Image classification data set "MYCT_pics_updated" (Ankita2719AIML/MYCT on GitHub). Class labels (2): forged, genuine.

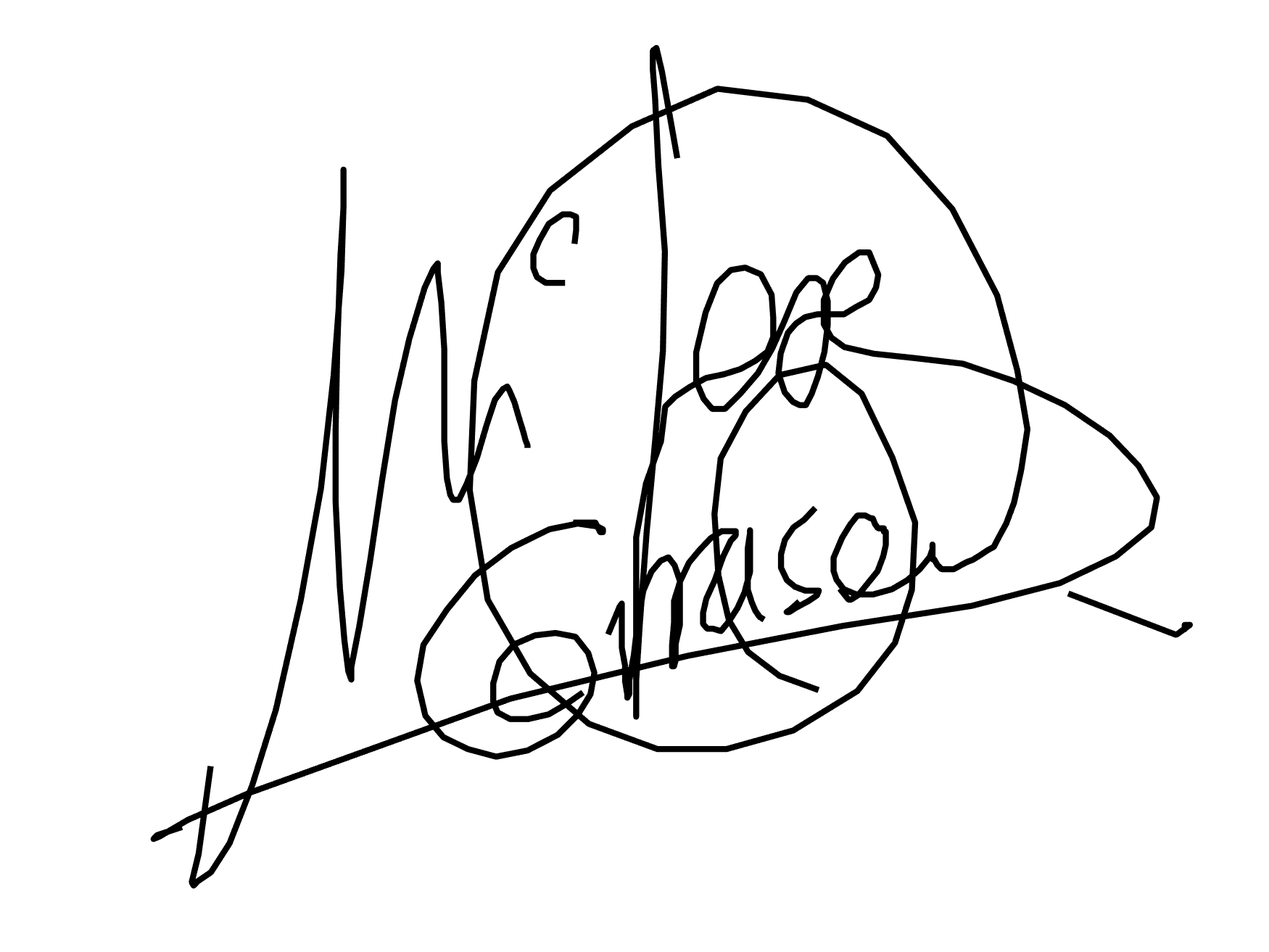
Label: genuine

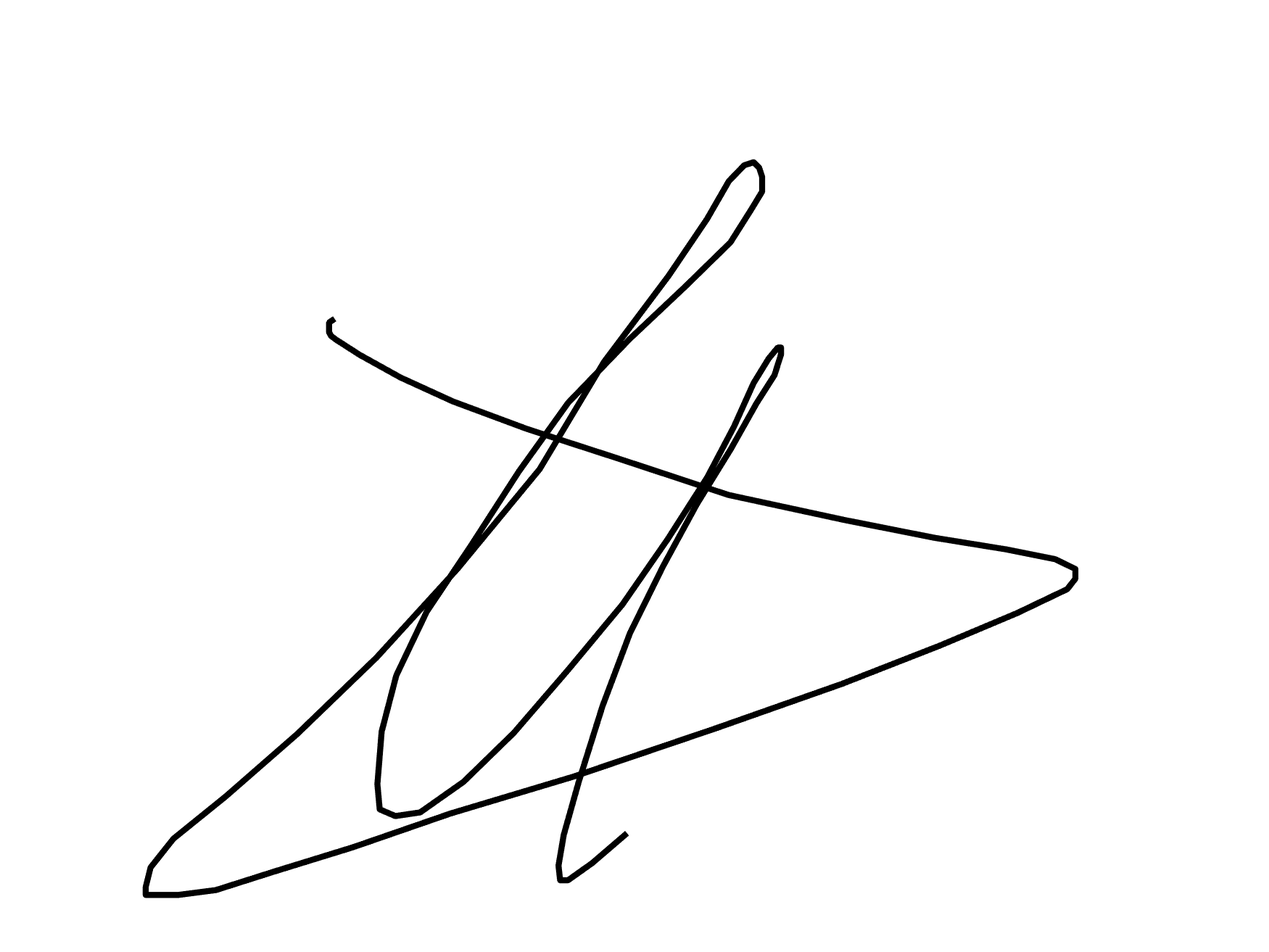
Label: forged

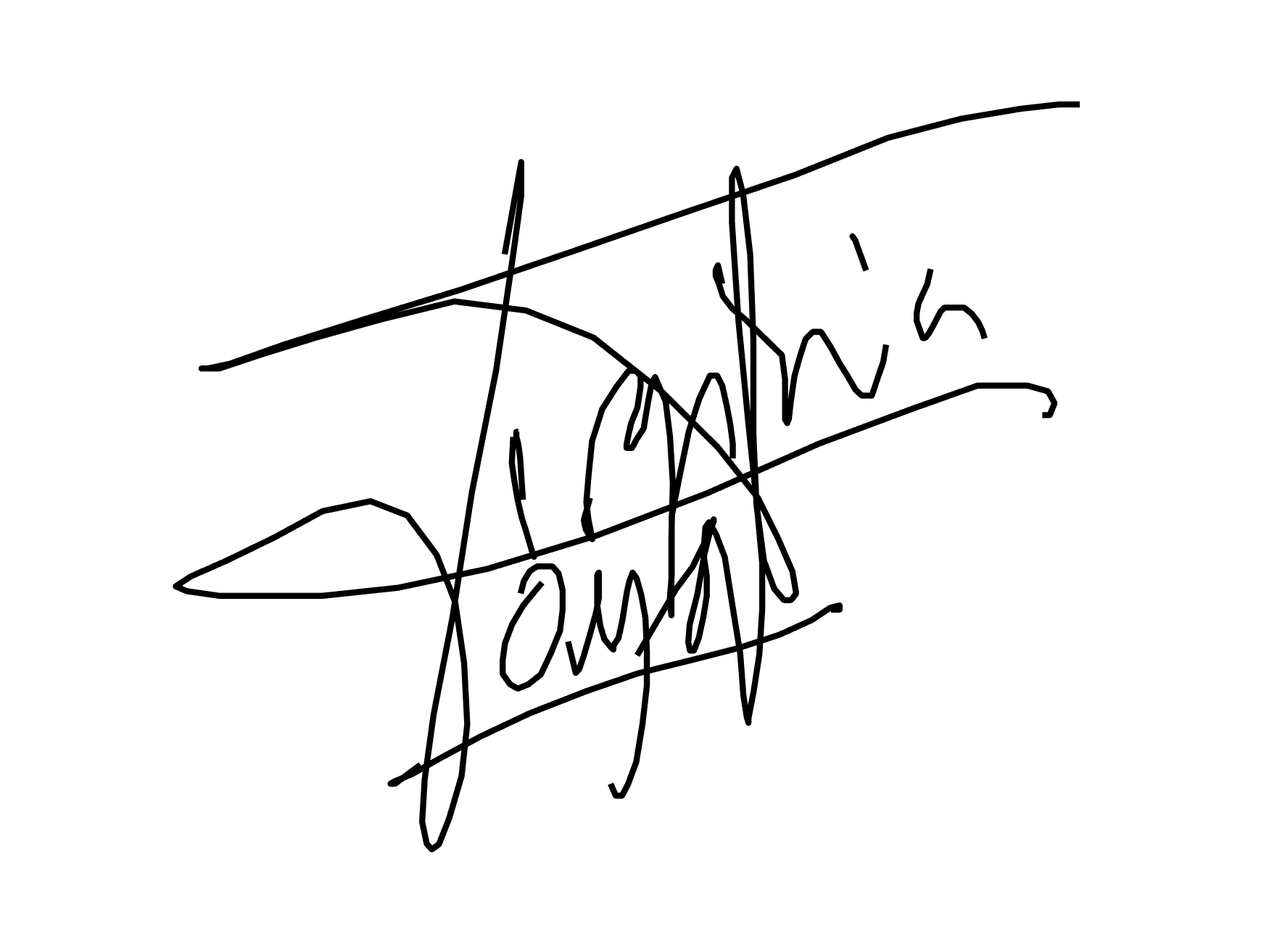
Label: genuine

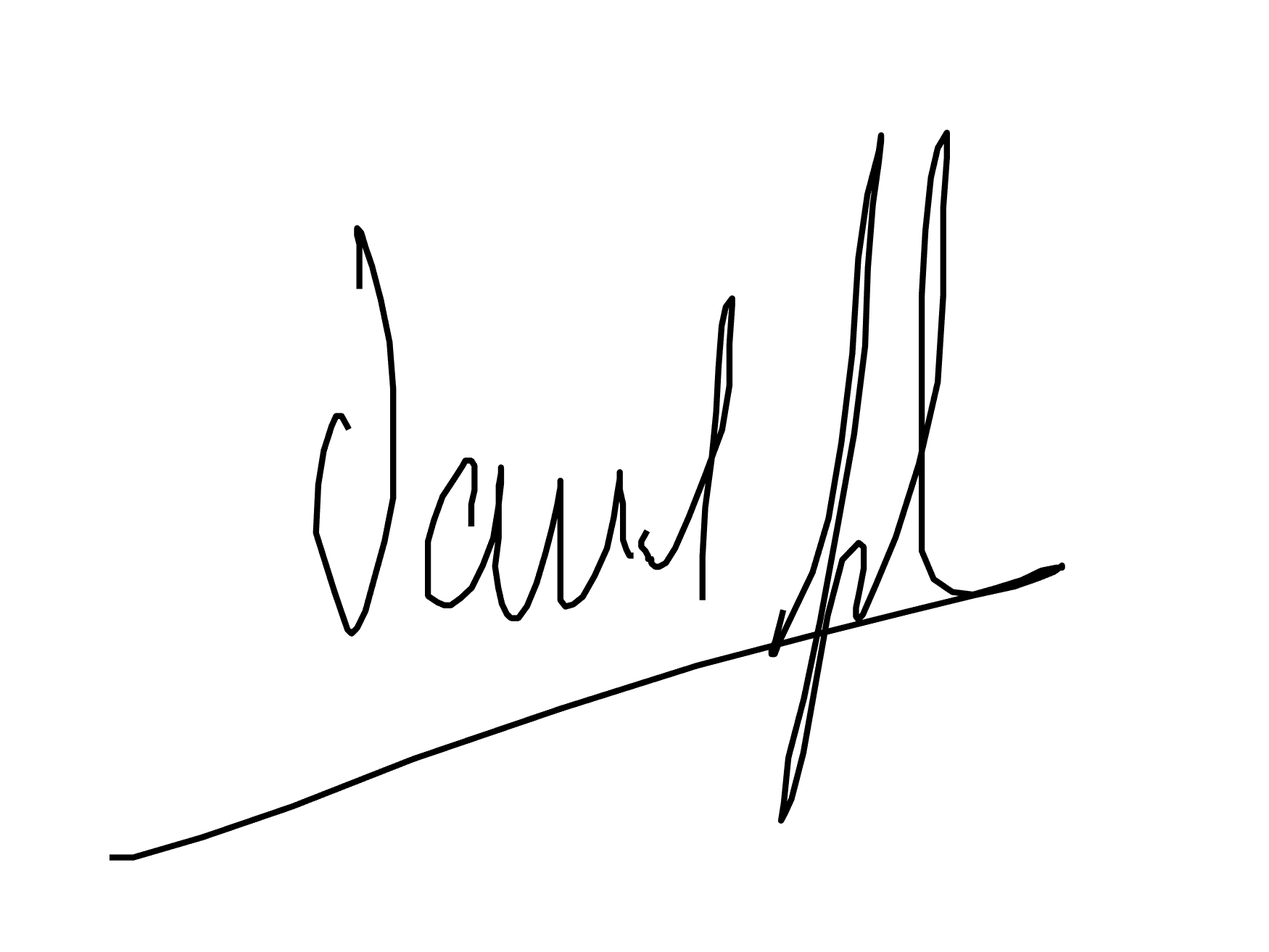
Label: genuine

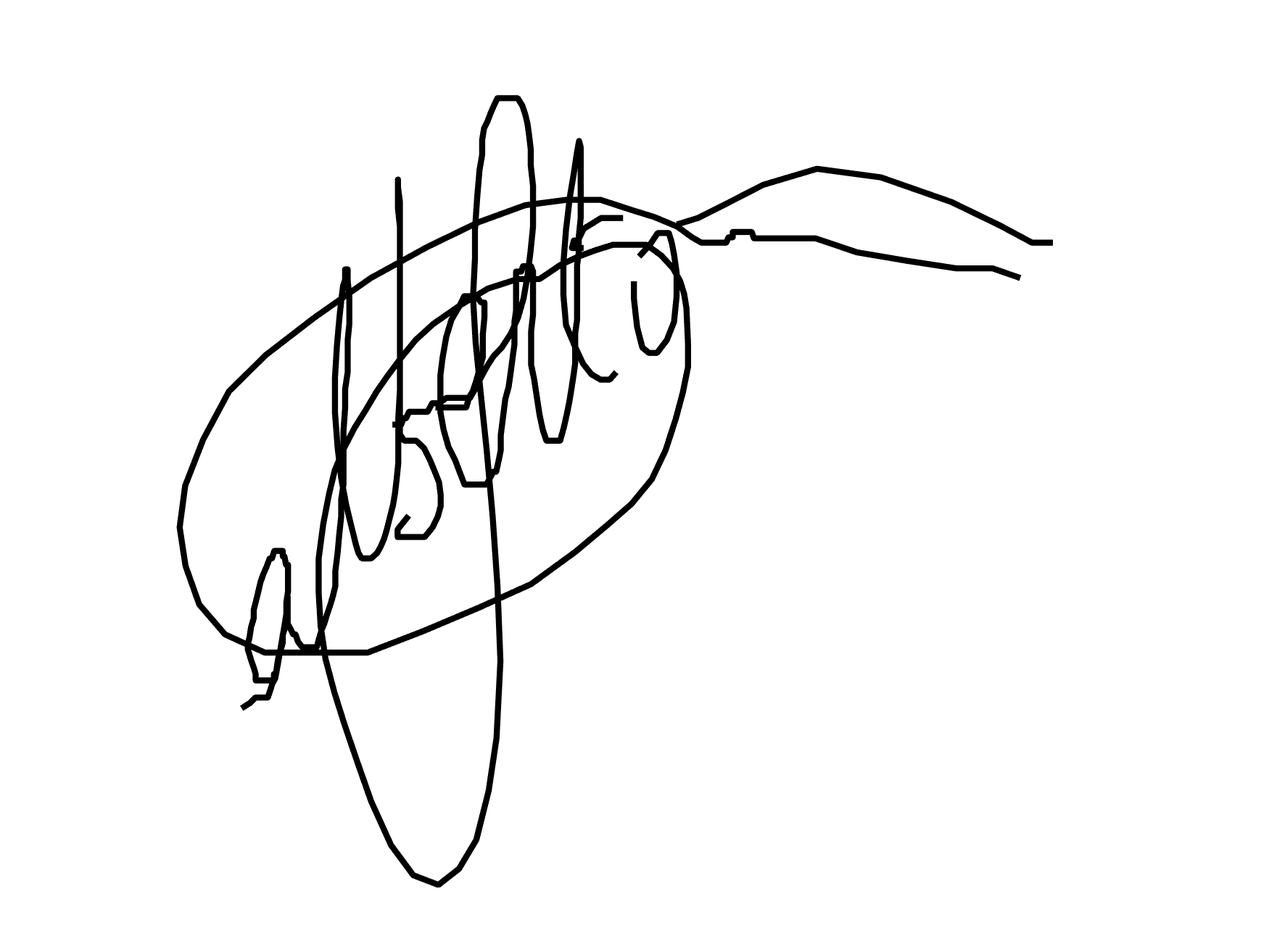
Label: forged

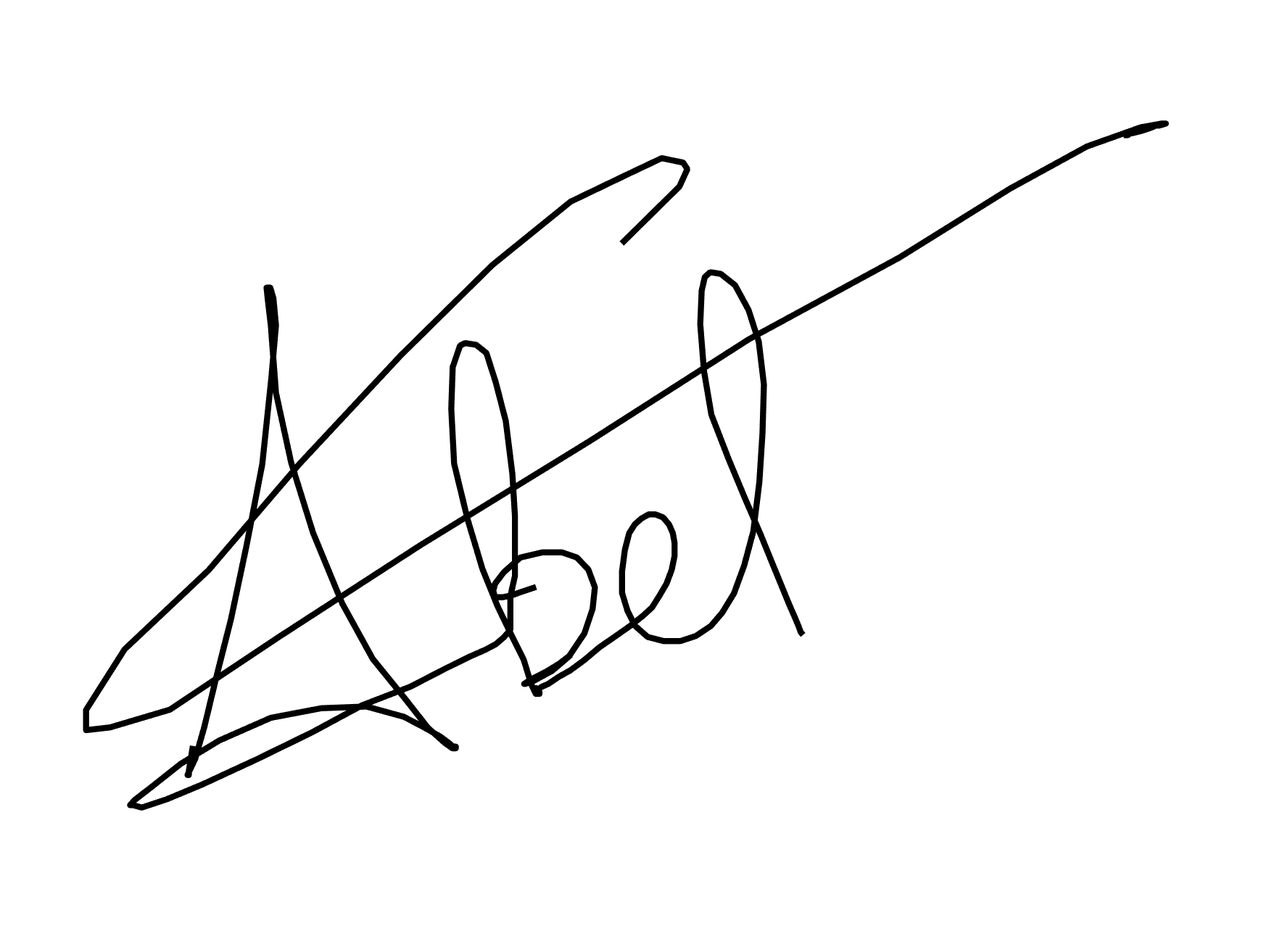
Label: forged
